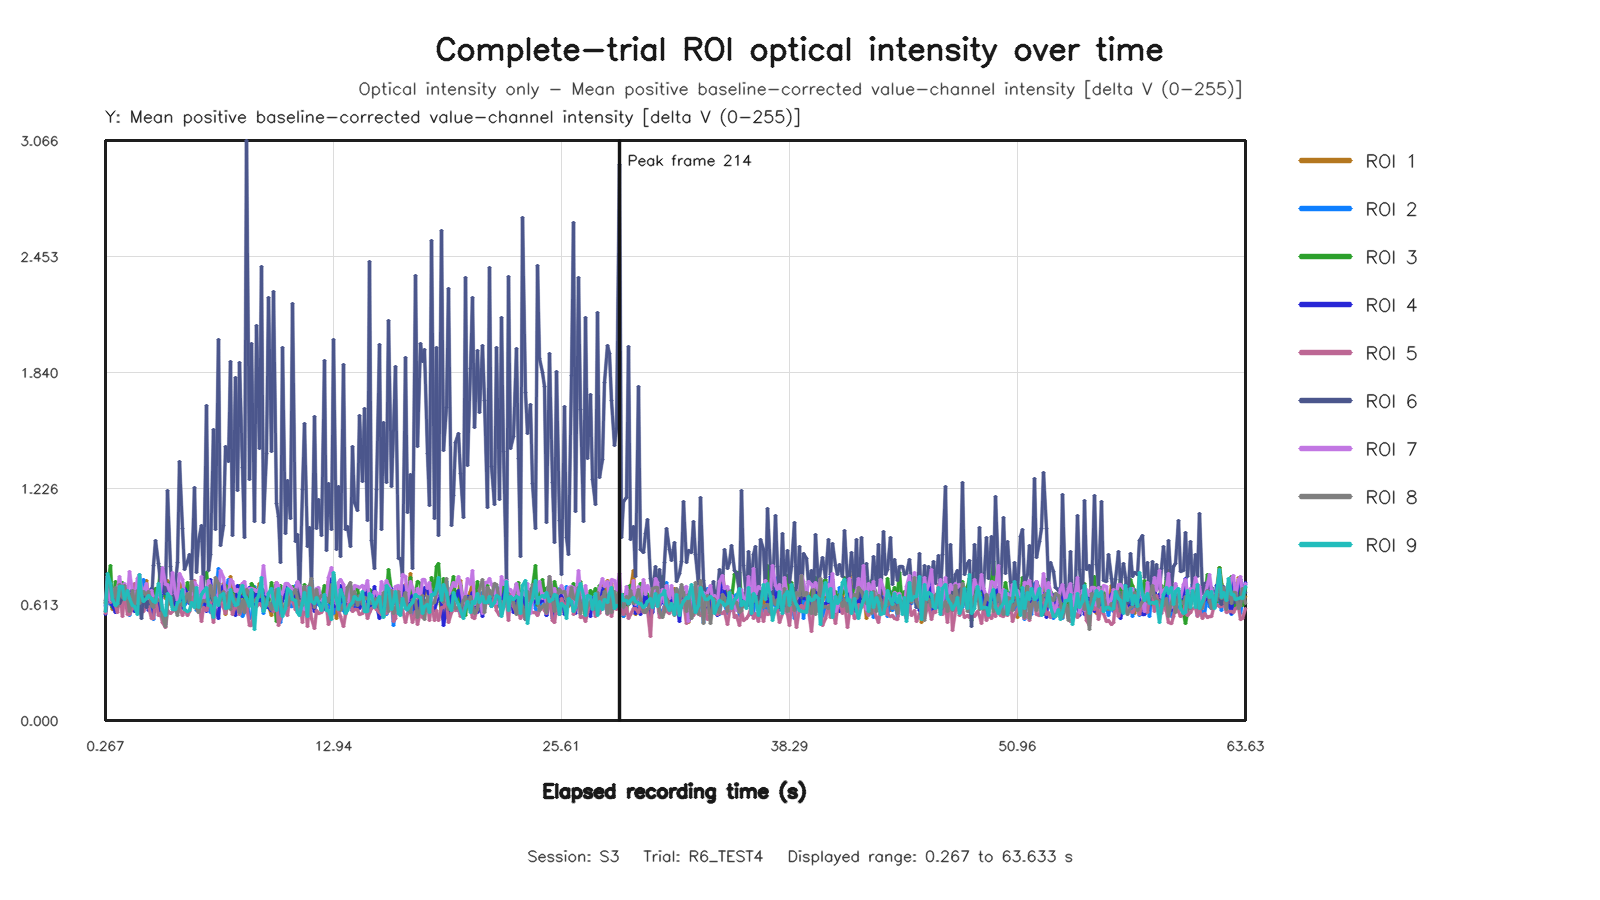

The file beside this chart, header and first rows:
capture_frame_id, elapsed_time_s, roi1_value, roi2_value, roi3_value, roi4_value, roi5_value, roi6_value, roi7_value, roi8_value, roi9_value
0, 0.2671, 0.5755, 0.607, 0.6232, 0.5579, 0.563, 0.6336, 0.6033, 0.616, 0.5759
1, 0.4, 0.678, 0.7184, 0.7145, 0.6575, 0.7118, 0.6852, 0.7586, 0.7365, 0.7773
2, 0.5473, 0.624, 0.6158, 0.8194, 0.6214, 0.6242, 0.7118, 0.6367, 0.7038, 0.7243
3, 0.6592, 0.5852, 0.6179, 0.5978, 0.6055, 0.6684, 0.6412, 0.6517, 0.6343, 0.6404
4, 0.8004, 0.5962, 0.6293, 0.7337, 0.5709, 0.6105, 0.6491, 0.6965, 0.7048, 0.6059
5, 0.935, 0.6609, 0.6199, 0.6417, 0.7029, 0.5732, 0.6117, 0.6972, 0.605, 0.617
6, 1.056, 0.6883, 0.721, 0.6916, 0.6255, 0.6746, 0.6198, 0.763, 0.7165, 0.7068
7, 1.213, 0.6807, 0.6293, 0.7289, 0.6628, 0.5478, 0.6483, 0.66, 0.651, 0.7077
8, 1.329, 0.691, 0.6483, 0.6226, 0.6457, 0.672, 0.6596, 0.7232, 0.7114, 0.6398
9, 1.469, 0.5903, 0.672, 0.6628, 0.594, 0.5578, 0.6657, 0.6559, 0.6484, 0.6875
10, 1.6, 0.5995, 0.5561, 0.6257, 0.678, 0.5584, 0.6692, 0.7872, 0.5768, 0.644
11, 1.741, 0.5882, 0.6223, 0.6116, 0.6905, 0.5916, 0.6065, 0.6773, 0.6858, 0.6098
12, 1.857, 0.5991, 0.5906, 0.6569, 0.5784, 0.724, 0.6122, 0.6412, 0.6158, 0.6004
13, 2.02, 0.6195, 0.6345, 0.6849, 0.6389, 0.5911, 0.5887, 0.7522, 0.6895, 0.5623
14, 2.132, 0.6181, 0.592, 0.7046, 0.6897, 0.5662, 0.6173, 0.7721, 0.6203, 0.7701
15, 2.257, 0.6848, 0.6899, 0.6498, 0.6486, 0.5779, 0.5369, 0.6949, 0.6607, 0.6583
16, 2.406, 0.6226, 0.7467, 0.6246, 0.6774, 0.5744, 0.653, 0.6826, 0.6843, 0.6313
17, 2.529, 0.7409, 0.638, 0.629, 0.6505, 0.6109, 0.5993, 0.726, 0.6604, 0.6462
18, 2.664, 0.6165, 0.6265, 0.6653, 0.5829, 0.6014, 0.6322, 0.6454, 0.6808, 0.6613
19, 2.801, 0.6931, 0.6291, 0.6488, 0.6957, 0.5369, 0.6177, 0.6888, 0.6066, 0.6464
20, 2.933, 0.6505, 0.5344, 0.6324, 0.5686, 0.5378, 0.8167, 0.6486, 0.5968, 0.6276
21, 3.058, 0.5967, 0.6719, 0.698, 0.6388, 0.6388, 0.9495, 0.6428, 0.6508, 0.6255
22, 3.218, 0.6341, 0.5938, 0.6849, 0.6158, 0.553, 0.8324, 0.6431, 0.6364, 0.7249
23, 3.329, 0.6699, 0.6495, 0.8109, 0.5541, 0.5672, 0.7299, 0.6716, 0.6338, 0.6613
24, 3.459, 0.7117, 0.5775, 0.7337, 0.7343, 0.5182, 0.8037, 0.8104, 0.5496, 0.588
25, 3.607, 0.6441, 0.5096, 0.6561, 0.67, 0.4905, 0.6767, 0.7196, 0.4983, 0.555
26, 3.729, 0.741, 0.6546, 0.7117, 0.7177, 0.5821, 1.216, 0.7189, 0.6142, 0.6687
27, 3.859, 0.6132, 0.6349, 0.7291, 0.6304, 0.5636, 0.8132, 0.6686, 0.655, 0.6528
28, 4.001, 0.6705, 0.6069, 0.609, 0.668, 0.5774, 0.6312, 0.7824, 0.5958, 0.5891
29, 4.132, 0.5907, 0.6284, 0.6481, 0.6015, 0.5988, 0.7281, 0.6707, 0.5841, 0.588
30, 4.256, 0.6343, 0.6059, 0.7213, 0.6074, 0.5725, 0.8333, 0.6365, 0.5561, 0.6249
31, 4.401, 0.7227, 0.6414, 0.6356, 0.6839, 0.5988, 1.37, 0.7792, 0.6311, 0.6281
32, 4.528, 0.6968, 0.6062, 0.6687, 0.5937, 0.5547, 1.016, 0.7461, 0.6075, 0.6949
33, 4.658, 0.6816, 0.6075, 0.625, 0.6991, 0.5873, 0.7958, 0.6661, 0.6289, 0.5857
34, 4.801, 0.6462, 0.6348, 0.7279, 0.6694, 0.5562, 0.8393, 0.657, 0.6733, 0.5787
35, 4.929, 0.6352, 0.6389, 0.6836, 0.6167, 0.5757, 0.8775, 0.6769, 0.6237, 0.5814
36, 5.056, 0.674, 0.6684, 0.6159, 0.6171, 0.6109, 0.7429, 0.6641, 0.7323, 0.6264
37, 5.202, 0.6563, 0.6734, 0.6033, 0.6083, 0.7425, 1.233, 0.7292, 0.682, 0.598
38, 5.328, 0.6676, 0.5805, 0.6845, 0.6506, 0.5947, 0.7829, 0.7138, 0.5923, 0.7019
39, 5.456, 0.5954, 0.6814, 0.6491, 0.6015, 0.6499, 0.9437, 0.6104, 0.5716, 0.597
40, 5.601, 0.7102, 0.6074, 0.6404, 0.6401, 0.5254, 1.031, 0.7588, 0.625, 0.6672
41, 5.736, 0.5955, 0.6174, 0.7456, 0.6565, 0.597, 0.7044, 0.6381, 0.6322, 0.6815
42, 5.856, 0.6746, 0.6544, 0.7831, 0.5773, 0.5802, 1.667, 0.678, 0.627, 0.7039
43, 6.014, 0.6977, 0.6453, 0.6868, 0.7153, 0.6187, 0.7917, 0.739, 0.6566, 0.6089
44, 6.129, 0.6942, 0.5714, 0.6735, 0.7434, 0.6223, 0.8757, 0.7073, 0.7132, 0.6085
45, 6.273, 0.63, 0.5742, 0.6132, 0.5857, 0.5186, 1.541, 0.6513, 0.6287, 0.5423
46, 6.401, 0.6162, 0.6784, 0.6004, 0.591, 0.6203, 1.011, 0.5999, 0.7564, 0.6513
47, 6.53, 0.6252, 0.8048, 0.6136, 0.5384, 0.6469, 2.013, 0.6666, 0.7261, 0.6083
48, 6.673, 0.6267, 0.6281, 0.6985, 0.6854, 0.6286, 0.927, 0.7951, 0.6338, 0.6628
49, 6.806, 0.7218, 0.6703, 0.6449, 0.7137, 0.5988, 1.031, 0.7572, 0.6844, 0.6728
50, 6.928, 0.5607, 0.6859, 0.7147, 0.6425, 0.5639, 1.451, 0.6734, 0.6266, 0.5917
51, 7.083, 0.647, 0.7432, 0.7055, 0.6434, 0.653, 1.368, 0.6712, 0.6764, 0.5974
52, 7.204, 0.7586, 0.6414, 0.6635, 0.6632, 0.632, 1.9, 0.7435, 0.5883, 0.6943
53, 7.329, 0.6884, 0.5861, 0.6571, 0.6489, 0.5577, 0.9755, 0.7372, 0.6675, 0.644
54, 7.477, 0.6287, 0.6046, 0.7042, 0.5541, 0.6075, 1.812, 0.6839, 0.6266, 0.6076
55, 7.601, 0.6089, 0.6402, 0.6234, 0.7151, 0.5991, 1.218, 0.6922, 0.6414, 0.614
56, 7.732, 0.627, 0.6332, 0.7158, 0.6568, 0.5615, 1.892, 0.6689, 0.5733, 0.6723
57, 7.873, 0.7017, 0.5514, 0.6925, 0.6532, 0.6032, 1.336, 0.7237, 0.6348, 0.713
58, 8.012, 0.681, 0.5703, 0.6452, 0.662, 0.6143, 0.9666, 0.7362, 0.5705, 0.6591
59, 8.128, 0.604, 0.6564, 0.5819, 0.6642, 0.6107, 3.066, 0.6807, 0.6938, 0.6445
... 416 more rows
